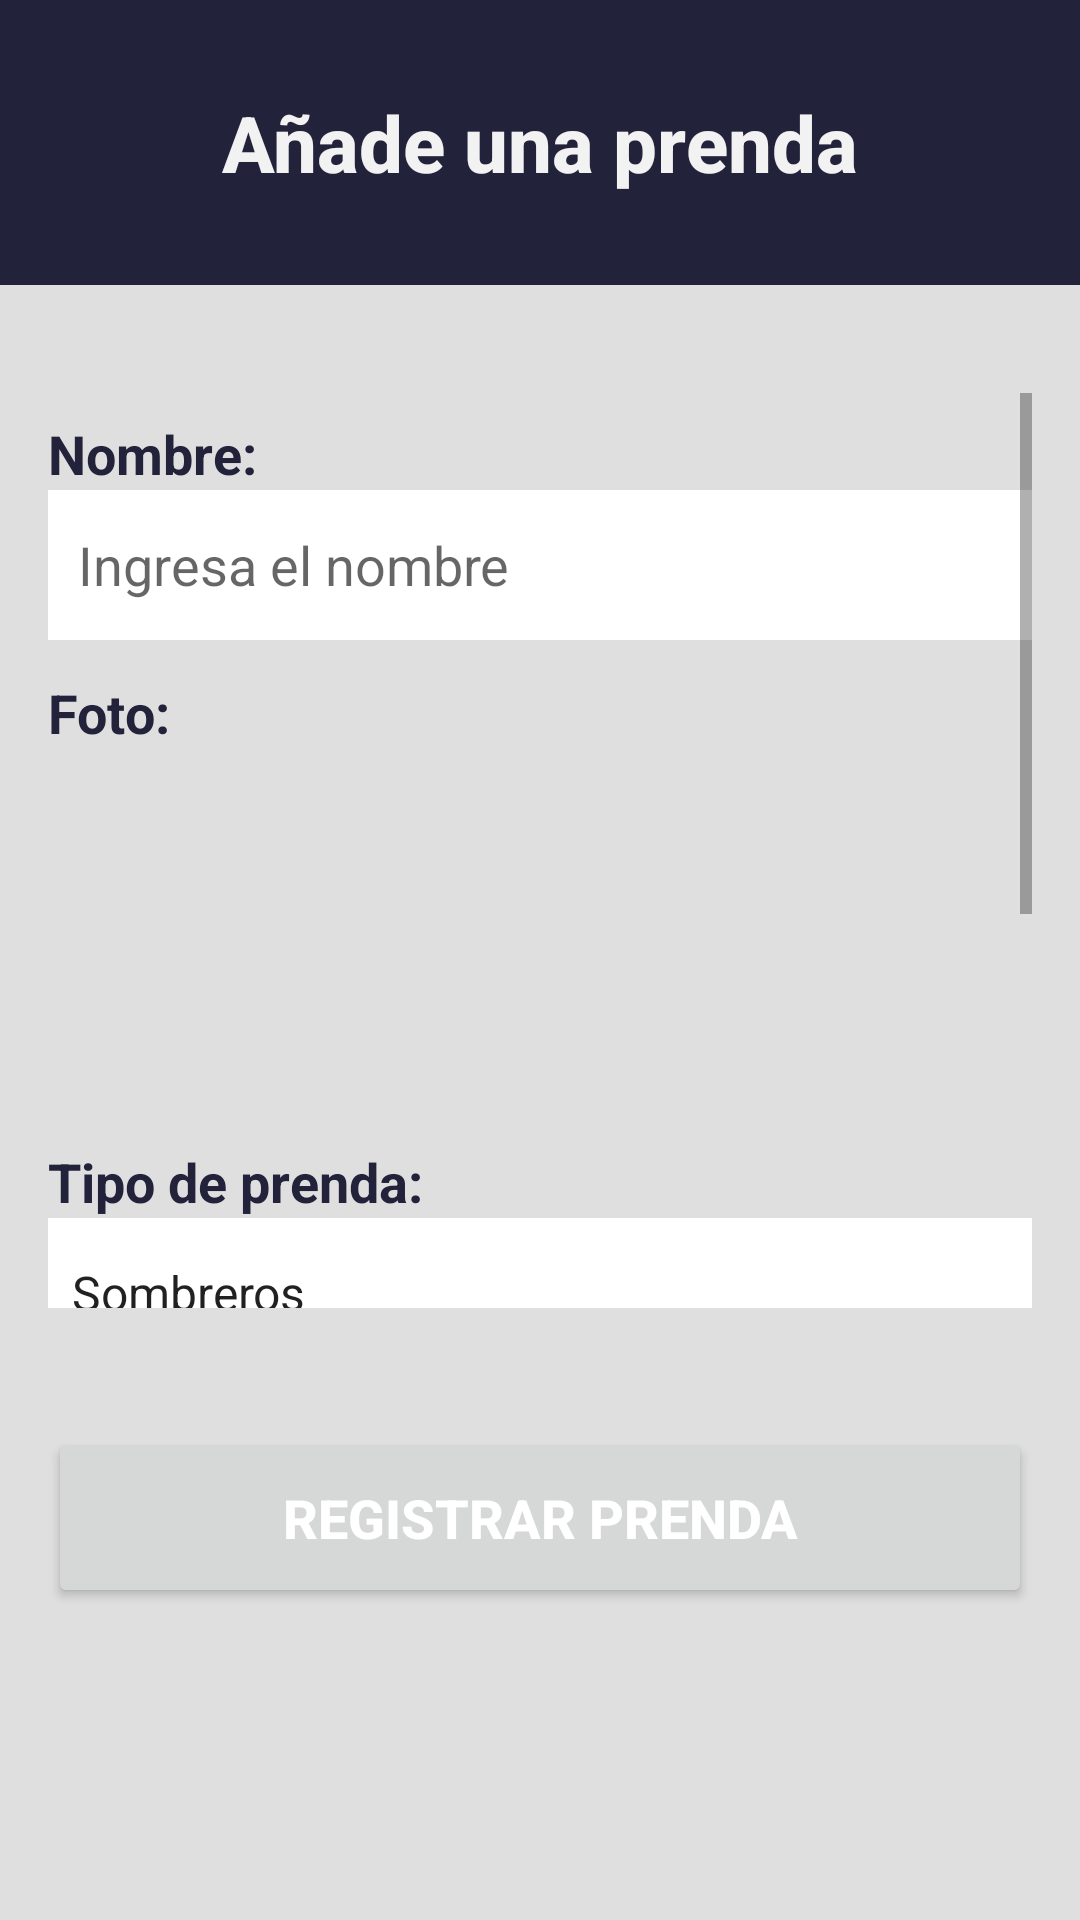

Here is an Android app screen rendered from its layout file. Give the layout XML and the strings, colors and styles it references.
<!-- AndroidManifest.xml: application theme Theme.ClosetVitual -->
<!-- res/layout/fragment_fragment_new_prenda.xml -->
<FrameLayout xmlns:android="http://schemas.android.com/apk/res/android"
    xmlns:tools="http://schemas.android.com/tools"
    android:layout_width="match_parent"
    android:layout_height="match_parent"
    tools:context=".ui.NewPrenda.fragment_newPrenda"
    android:background="@color/grisClaro">

    <LinearLayout
        android:layout_width="match_parent"
        android:layout_height="95dp"
        android:background="@color/azulFuerte"
        android:orientation="horizontal"
        android:gravity="center">

        <TextView
            android:layout_width="wrap_content"
            android:layout_height="wrap_content"
            android:text="Añade una prenda"
            android:fontFamily="sans-serif-medium"
            android:textColor="@color/grisMasClaro"
            android:textSize="26sp"
            android:textStyle="bold" />
    </LinearLayout>

    <LinearLayout
        android:layout_marginTop="115dp"
        android:layout_width="match_parent"
        android:layout_height="match_parent"
        android:orientation="vertical"
        android:padding="16dp">

        <ScrollView
            android:layout_width="match_parent"
            android:layout_height="0dp"
            android:layout_weight="1"
            android:fillViewport="true">

            <LinearLayout
                android:layout_width="match_parent"
                android:layout_height="wrap_content"
                android:orientation="vertical">

                <TextView
                    android:id="@+id/textViewNombre"
                    android:layout_width="match_parent"
                    android:layout_height="wrap_content"
                    android:text="Nombre:"
                    android:textSize="18sp"
                    android:textColor="@color/purpura"
                    android:textStyle="bold"
                    android:layout_marginTop="8dp"/>

                <EditText
                    android:id="@+id/editTextNombre"
                    android:layout_width="match_parent"
                    android:layout_height="50dp"
                    android:background="@color/white"
                    android:hint="Ingresa el nombre"
                    android:padding="10dp"/>

                <TextView
                    android:id="@+id/textViewFoto"
                    android:layout_width="match_parent"
                    android:layout_height="wrap_content"
                    android:text="Foto:"
                    android:textSize="18sp"
                    android:textColor="@color/purpura"
                    android:textStyle="bold"
                    android:layout_marginTop="12dp"/>

                <ImageButton
                    android:id="@+id/btn_editar_foto"
                    android:layout_width="120dp"
                    android:layout_height="120dp"
                    android:layout_gravity="center"
                    android:background="?attr/selectableItemBackgroundBorderless"
                    android:contentDescription="Editar foto"
                    android:scaleType="centerCrop"
                    android:src="@drawable/_circle_outline_24" />

                <TextView
                    android:id="@+id/textViewTipoPrenda"
                    android:layout_width="match_parent"
                    android:layout_height="wrap_content"
                    android:text="Tipo de prenda:"
                    android:textSize="18sp"
                    android:textColor="@color/purpura"
                    android:textStyle="bold"
                    android:layout_marginTop="12dp"/>

                <Spinner
                    android:id="@+id/spinner_tipo_prenda"
                    android:layout_width="match_parent"
                    android:layout_height="50dp"
                    android:background="@color/white"
                    android:entries="@array/tipo_de_prenda_array" />

                <TextView
                    android:id="@+id/textViewTags"
                    android:layout_width="match_parent"
                    android:layout_height="wrap_content"
                    android:text="Tags:"
                    android:textSize="18sp"
                    android:textColor="@color/purpura"
                    android:textStyle="bold"
                    android:layout_marginTop="12dp"/>


                <EditText
                    android:id="@+id/editTextTags"
                    android:layout_width="match_parent"
                    android:layout_height="50dp"
                    android:background="@color/white"
                    android:hint="Ej: casual, verano, favorito"
                    android:inputType="text"
                    android:padding="10dp" />

                <LinearLayout
                    android:layout_width="match_parent"
                    android:layout_height="wrap_content"
                    android:orientation="horizontal"
                    android:weightSum="2"
                    android:layout_marginTop="12dp">

                    <LinearLayout
                        android:layout_width="0dp"
                        android:layout_height="wrap_content"
                        android:layout_weight="1"
                        android:orientation="vertical"
                        android:gravity="center_horizontal">

                        <TextView
                            android:id="@+id/textViewColor"
                            android:layout_width="wrap_content"
                            android:layout_height="wrap_content"
                            android:text="Color:"
                            android:textSize="18sp"
                            android:textColor="@color/black"
                            android:textStyle="bold"
                            android:layout_marginBottom="8dp"/>

                        <ImageButton
                            android:id="@+id/btn_editar_color"
                            android:layout_width="80dp"
                            android:layout_height="80dp"
                            android:background="@null"
                            android:contentDescription="Seleccionar color"
                            android:scaleType="centerCrop"
                            android:src="@drawable/circulo" />
                    </LinearLayout>

                    <LinearLayout
                        android:layout_width="0dp"
                        android:layout_height="wrap_content"
                        android:layout_weight="1"
                        android:orientation="vertical"
                        android:gravity="center_horizontal">

                        <TextView
                            android:id="@+id/textViewEstampado"
                            android:layout_width="wrap_content"
                            android:layout_height="wrap_content"
                            android:text="Estampado:"
                            android:textSize="18sp"
                            android:textColor="@color/black"
                            android:textStyle="bold"
                            android:layout_marginBottom="8dp"/>

                        <RadioGroup
                            android:id="@+id/radioGroupEstampado"
                            android:layout_width="wrap_content"
                            android:layout_height="wrap_content"
                            android:orientation="horizontal">

                            <RadioButton
                                android:layout_width="match_parent"
                                android:layout_height="match_parent"
                                android:id="@+id/radio_si"
                                android:textColor="@color/black"
                                android:buttonTint="@color/purpuraClaro"
                                android:text="Sí" />

                            <RadioButton
                                android:layout_width="match_parent"
                                android:layout_height="match_parent"
                                android:id="@+id/radio_no"
                                android:textColor="@color/black"
                                android:buttonTint="@color/purpuraClaro"
                                android:text="No" />
                        </RadioGroup>
                    </LinearLayout>
                </LinearLayout>
            </LinearLayout>
        </ScrollView>

        <Button
            android:id="@+id/btnRegistarPrenda"
            android:layout_width="match_parent"
            android:layout_marginTop="40dp"
            android:layout_height="60dp"
            android:text="Registrar Prenda"
            android:textColor="@android:color/white"
            android:buttonTint="@color/purpuraClaro"
            android:textSize="18sp"
            android:textStyle="bold"
            android:layout_marginBottom="88dp" />
    </LinearLayout>
</FrameLayout>
<!-- resources referenced by this layout -->
<resources>
  <string-array name="tipo_de_prenda_array">
          <item>Sombreros</item>
          <item>Accesorios</item>
          <item>Camisetas y similares</item>
          <item>Abrigos y chaquetas</item>
          <item>Pantalones y shorts</item>
          <item>Zapatos</item>
          <item>Bodysuits</item>
      </string-array>
  <color name="azulFuerte">#22223B</color>
  <color name="black">#FF000000</color>
  <color name="grisClaro">#DFDFDF</color>
  <color name="grisMasClaro">#F2F2F2</color>
  <color name="purpura">#22223B</color>
  <color name="purpuraClaro">#4A4E69</color>
  <color name="white">#FFFFFFFF</color>
  <!-- drawable circulo: png bitmap (drawable, 257611 bytes) -->
  <style name="Theme.ClosetVitual" parent="Theme.MaterialComponents.DayNight.NoActionBar">
          
          <item name="colorPrimary">@color/purple_500</item>
          <item name="colorPrimaryVariant">@color/purple_700</item>
          <item name="colorOnPrimary">@color/white</item>
          
          <item name="colorSecondary">@color/teal_200</item>
          <item name="colorSecondaryVariant">@color/teal_700</item>
          <item name="colorOnSecondary">@color/black</item>
          
          <item name="android:statusBarColor">?attr/colorPrimaryVariant</item>
          
      </style>
  <color name="purple_500">#4A4E69</color>
  <color name="purple_700">#4A4E69</color>
  <color name="teal_200">#FF03DAC5</color>
  <color name="teal_700">#FF018786</color>
</resources>
